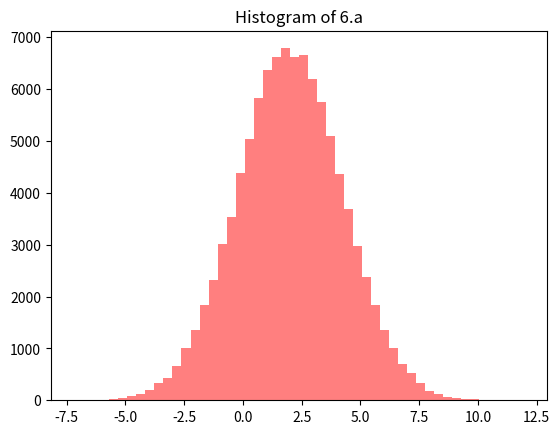

Write the Python code that produced this figure.
import numpy as np
import matplotlib.pyplot as pltlib

gaussian_x = np.random.normal(-1,1,100000)
gaussian_y = np.random.normal(3,2,100000)
gaussian_z = gaussian_x + gaussian_y
pltlib.hist(gaussian_z, bins = 50, alpha= 0.5, color= 'r')
pltlib.title("Histogram of 6.a")
pltlib.show()